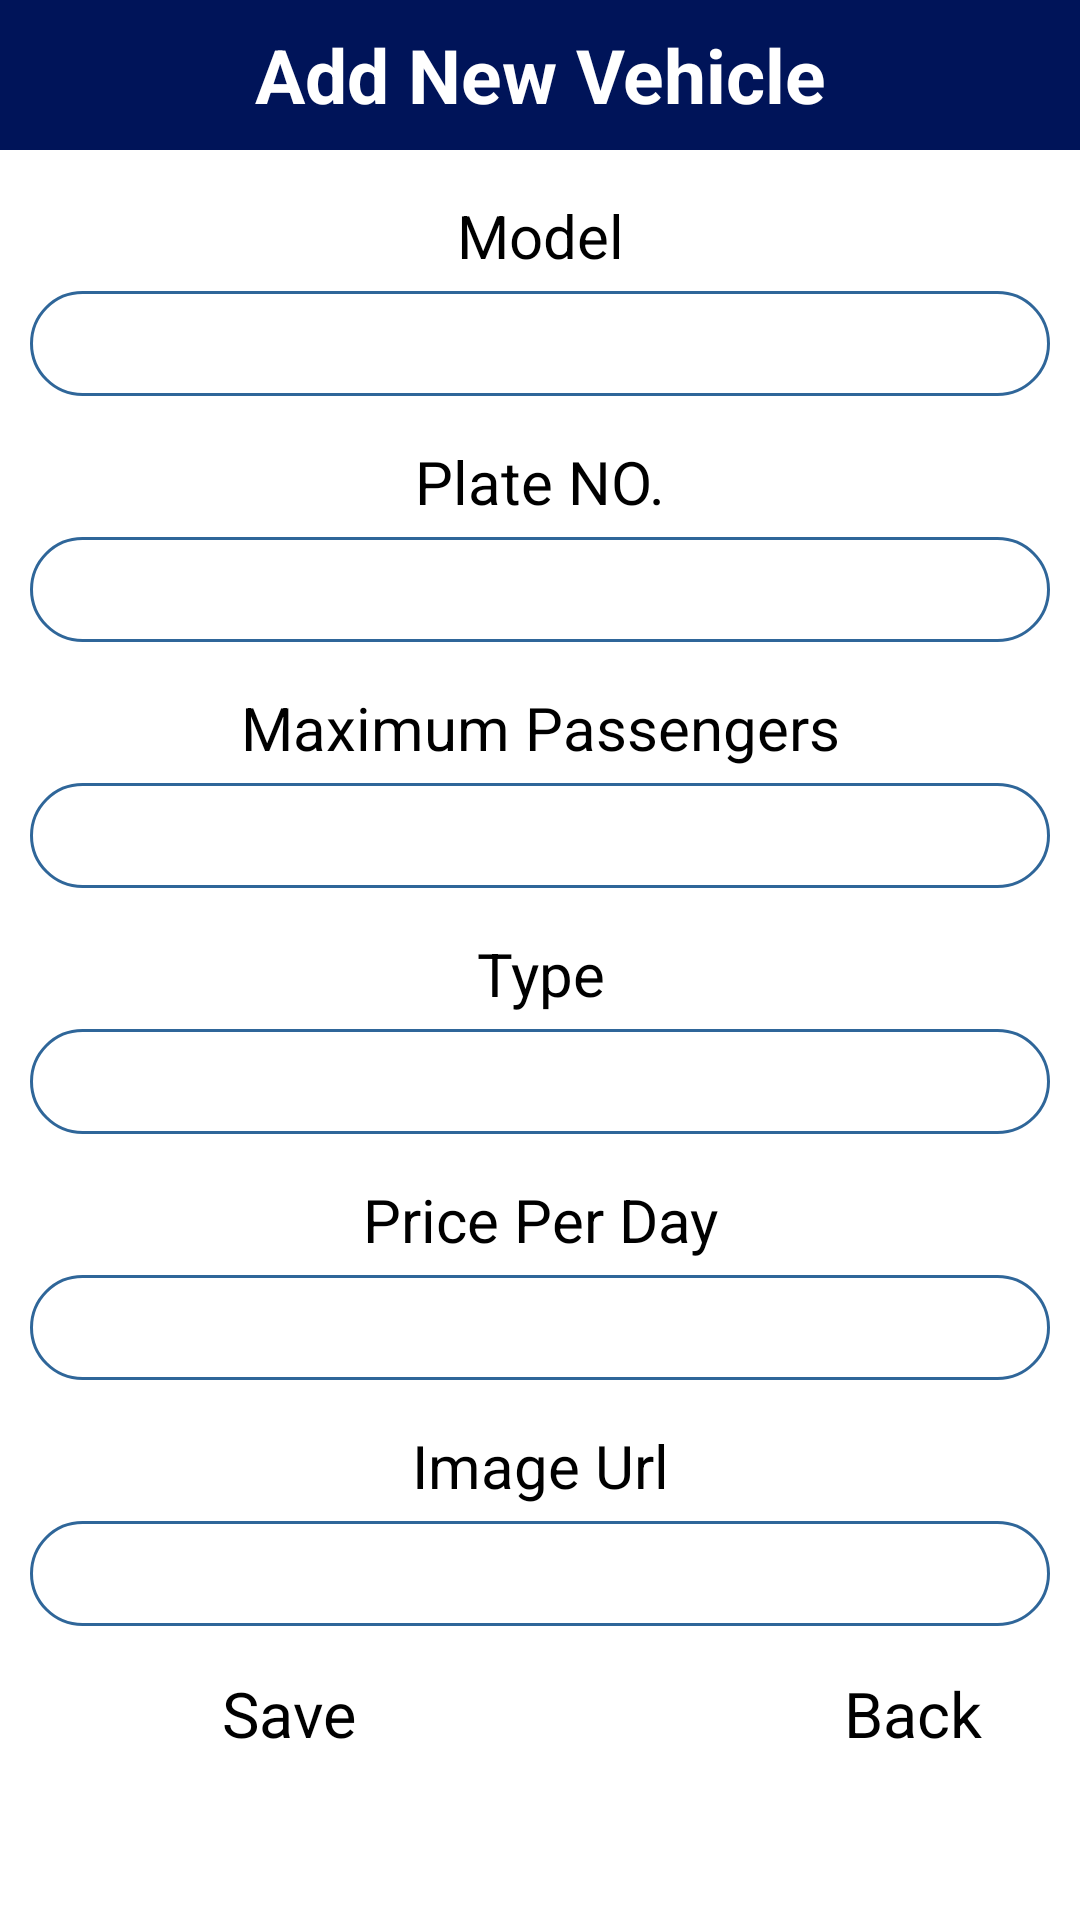

Android layout source for this screen:
<!-- AndroidManifest.xml: application theme Theme.RapidRentals -->
<!-- res/layout/activity_vehicle_add.xml -->
<?xml version="1.0" encoding="utf-8"?>
<LinearLayout xmlns:android="http://schemas.android.com/apk/res/android"
    android:layout_width="match_parent"
    android:layout_height="match_parent"
    android:orientation="vertical"
    >

    <TextView
        android:layout_width="match_parent"
        android:layout_height="50dp"
        android:text="Add New Vehicle"
        android:background="@color/purple_500"
        android:textSize="25dp"
        android:gravity="center"
        android:textColor="#FFF"
        android:textStyle="bold"/>

    <TextView
        android:layout_width="match_parent"
        android:layout_height="wrap_content"
        android:gravity="center"
        android:textSize="20sp"
        android:layout_marginTop="15dp"
        android:layout_marginBottom="5dp"
        android:text="Model"/>

    <EditText
        android:layout_width="match_parent"
        android:layout_height="35dp"
        android:layout_marginLeft="10dp"
        android:layout_marginRight="10dp"
        android:background="@drawable/rounded"
        android:gravity="center"
        android:id="@+id/txtmodal"/>

    <TextView
        android:layout_width="match_parent"
        android:layout_height="wrap_content"
        android:gravity="center"
        android:textSize="20sp"
        android:layout_marginTop="15dp"
        android:layout_marginBottom="5dp"
        android:text="Plate NO."/>

    <EditText
        android:layout_width="match_parent"
        android:layout_height="35dp"
        android:layout_marginLeft="10dp"
        android:layout_marginRight="10dp"
        android:background="@drawable/rounded"
        android:gravity="center"
        android:id="@+id/txtPlate"/>

    <TextView
        android:layout_width="match_parent"
        android:layout_height="wrap_content"
        android:gravity="center"
        android:textSize="20sp"
        android:layout_marginTop="15dp"
        android:layout_marginBottom="5dp"
        android:text="Maximum Passengers"/>

    <EditText
        android:layout_width="match_parent"
        android:layout_height="35dp"
        android:layout_marginLeft="10dp"
        android:layout_marginRight="10dp"
        android:background="@drawable/rounded"
        android:gravity="center"
        android:id="@+id/txtpassenger"/>

    <TextView
        android:layout_width="match_parent"
        android:layout_height="wrap_content"
        android:gravity="center"
        android:textSize="20sp"
        android:layout_marginTop="15dp"
        android:layout_marginBottom="5dp"
        android:text="Type"/>

    <EditText
        android:layout_width="match_parent"
        android:layout_height="35dp"
        android:layout_marginLeft="10dp"
        android:layout_marginRight="10dp"
        android:background="@drawable/rounded"
        android:gravity="center"
        android:id="@+id/txtType"/>

    <TextView
        android:layout_width="match_parent"
        android:layout_height="wrap_content"
        android:gravity="center"
        android:textSize="20sp"
        android:layout_marginTop="15dp"
        android:layout_marginBottom="5dp"
        android:text="Price Per Day"/>

    <EditText
        android:layout_width="match_parent"
        android:layout_height="35dp"
        android:layout_marginLeft="10dp"
        android:layout_marginRight="10dp"
        android:background="@drawable/rounded"
        android:gravity="center"
        android:id="@+id/txtPrice"/>

    <TextView
        android:layout_width="match_parent"
        android:layout_height="wrap_content"
        android:gravity="center"
        android:textSize="20sp"
        android:layout_marginTop="15dp"
        android:layout_marginBottom="5dp"
        android:text="Image Url"/>

    <EditText
        android:layout_width="match_parent"
        android:layout_height="35dp"
        android:layout_marginLeft="10dp"
        android:layout_marginRight="10dp"
        android:background="@drawable/rounded"
        android:gravity="center"
        android:id="@+id/txtimageUrl"/>

    <LinearLayout
        android:layout_width="match_parent"
        android:layout_height="wrap_content"
        android:orientation="horizontal">

        <Button
            android:layout_width="173dp"
            android:layout_height="wrap_content"
            android:layout_marginRight="25dp"
            android:layout_marginLeft="10dp"
            android:text="Save"
            android:textSize="21dp"
            android:textAllCaps="false"
            android:backgroundTint="#009688"
            android:layout_gravity="center"
            android:gravity="center"
            android:layout_marginTop="10dp"
            android:id="@+id/btnAdd"/>

        <Button
            android:layout_width="173dp"
            android:layout_height="wrap_content"
            android:layout_marginLeft="10dp"
            android:text="Back"
            android:textSize="21dp"
            android:textAllCaps="false"
            android:backgroundTint="#EF6FB5"
            android:gravity="center"
            android:layout_gravity="center"
            android:layout_marginTop="10dp"
            android:id="@+id/btnBack"/>

    </LinearLayout>

</LinearLayout>
<!-- resources referenced by this layout -->
<resources>
  <color name="purple_500">#ff001459</color>
  <!-- drawable rounded (drawable) -->
  <?xml version="1.0" encoding="utf-8"?>
  <shape xmlns:android="http://schemas.android.com/apk/res/android">
  
      <solid android:color="#FFFFFF"/>
      <stroke
          android:width="1dp"
          android:color="#2F6699"/>
      <corners
          android:radius="35dp"/>
  
  </shape>
</resources>
